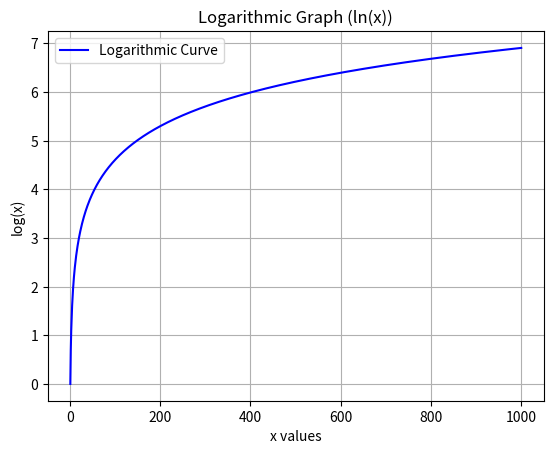

Here is the Python script that generated this plot:
import numpy as np
import matplotlib.pyplot as plt

# Generate x values (1 to 1000)
x = np.linspace(1, 1000, 1000)

# Calculate the natural logarithm of x (ln(x))
y = np.log(x)

# Plotting the logarithmic graph
plt.plot(x, y, label='Logarithmic Curve', color='b')

# Adding title and labels
plt.title('Logarithmic Graph (ln(x))')
plt.xlabel('x values')
plt.ylabel('log(x)')

# Adding a grid and legend
plt.grid(True)
plt.legend()

# Display the plot
plt.show()
